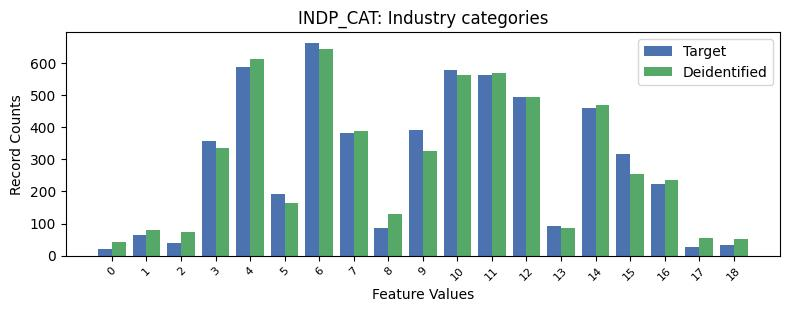

The table this chart was drawn from, first rows:
, INDP_CAT, count_target, count_deidentified
0, -1, 3714, 3705
1, 6, 663, 642
2, 4, 588, 612
3, 10, 579, 563
4, 11, 563, 568
5, 12, 493, 495
6, 14, 459, 469
7, 9, 390, 327
8, 7, 381, 387
9, 3, 357, 335
10, 15, 315, 255
11, 16, 222, 234
12, 5, 193, 164
13, 13, 91, 87
14, 8, 85, 130
15, 1, 64, 79
16, 2, 38, 73
17, 18, 33, 52
18, 17, 26, 55
19, 0, 22, 44
